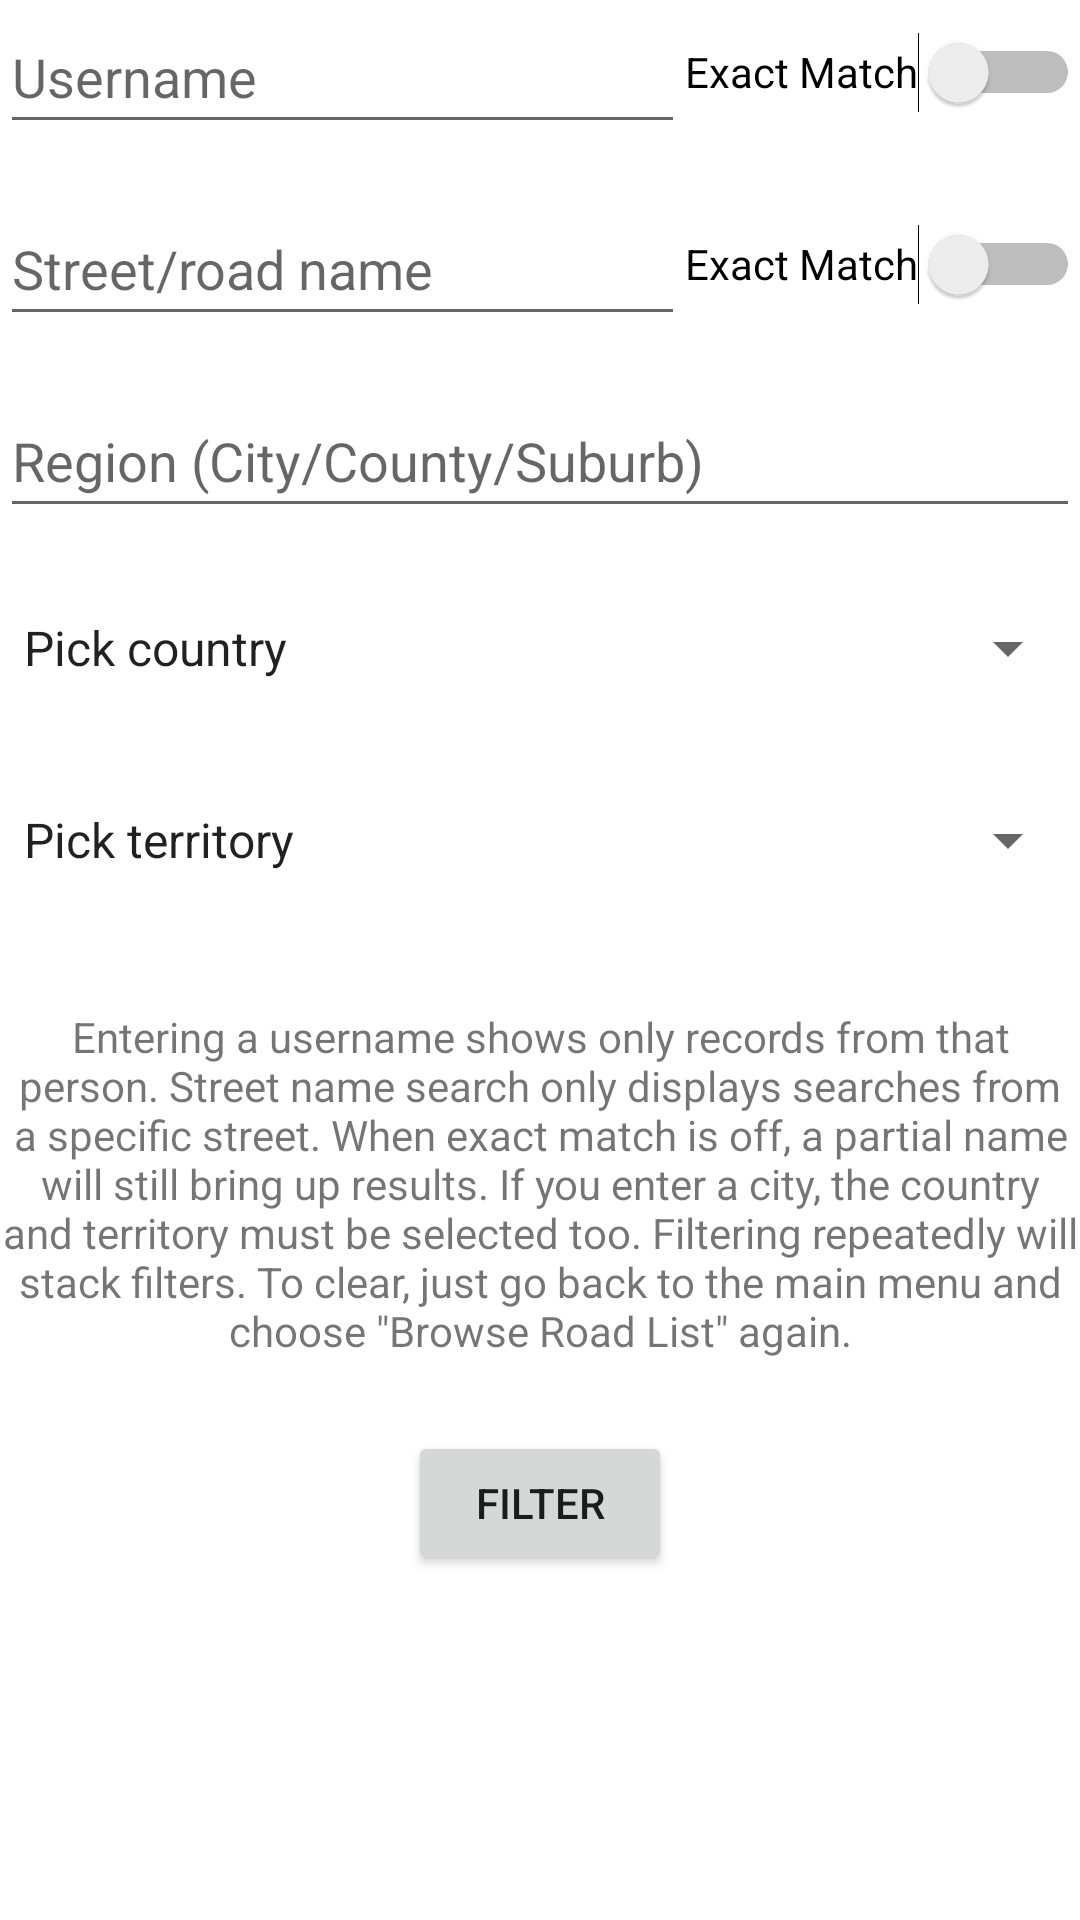

Write the Android layout XML for this screen, with the resource values it uses.
<!-- AndroidManifest.xml: application theme Theme.SpeedLeaderboard.NoActionBar -->
<!-- res/layout/filter_dialog.xml -->
<?xml version="1.0" encoding="utf-8"?>
<androidx.constraintlayout.widget.ConstraintLayout xmlns:android="http://schemas.android.com/apk/res/android"
                                                   xmlns:app="http://schemas.android.com/apk/res-auto"
                                                   android:layout_width="match_parent"
                                                   android:layout_height="match_parent">
    <EditText
            android:layout_width="0dp"
            android:layout_height="0dp"
            android:inputType="textPersonName"
            android:ems="10"
            android:id="@+id/editTextPersonName"
            app:layout_constraintStart_toStartOf="parent"
            android:hint="@string/sortName"
            app:layout_constraintTop_toTopOf="@+id/usernameExactMatchSwitch"
            app:layout_constraintBottom_toBottomOf="@+id/usernameExactMatchSwitch"
            app:layout_constraintEnd_toStartOf="@+id/usernameExactMatchSwitch"
            android:importantForAutofill="no"/>
    <Switch
            android:text="@string/exact_match"
            android:layout_width="wrap_content"
            android:layout_height="wrap_content" android:id="@+id/usernameExactMatchSwitch"
            app:layout_constraintEnd_toEndOf="parent"
            android:minHeight="48dp"
            app:layout_constraintTop_toTopOf="parent"/>
    <Switch
            android:text="@string/exact_match"
            android:layout_width="wrap_content"
            android:layout_height="wrap_content" android:id="@+id/streetNameExactMatchSwitch"
            android:minHeight="48dp"
            app:layout_constraintTop_toBottomOf="@+id/usernameExactMatchSwitch"
            app:layout_constraintEnd_toEndOf="parent" android:layout_marginTop="16dp"/>
    <Switch
            android:text="@string/exact_match"
            android:layout_width="wrap_content"
            android:layout_height="wrap_content" android:id="@+id/streetNameExactMatchSwitch2"
            android:minHeight="48dp"
            app:layout_constraintTop_toBottomOf="@+id/streetNameExactMatchSwitch"
            app:layout_constraintEnd_toEndOf="parent" android:layout_marginTop="16dp" android:checked="true"
            android:enabled="false" android:visibility="invisible"/>
    <EditText
            android:layout_width="0dp"
            android:layout_height="0dp"
            android:inputType="textPersonName"
            android:ems="10"
            android:id="@+id/editTextStreetName"
            app:layout_constraintStart_toStartOf="parent"
            android:hint="@string/street_road_name" app:layout_constraintEnd_toStartOf="@+id/streetNameExactMatchSwitch"
            app:layout_constraintBottom_toBottomOf="@+id/streetNameExactMatchSwitch"
            app:layout_constraintTop_toTopOf="@+id/streetNameExactMatchSwitch" android:importantForAutofill="no"/>
    <EditText
            android:layout_width="0dp"
            android:layout_height="wrap_content"
            android:inputType="textPersonName"
            android:ems="10"
            android:id="@+id/editTextCityName"
            android:hint="@string/region_city_county_suburb"
            app:layout_constraintTop_toTopOf="@+id/streetNameExactMatchSwitch2"
            app:layout_constraintBottom_toBottomOf="@+id/streetNameExactMatchSwitch2"
            app:layout_constraintStart_toStartOf="parent" android:minHeight="48dp"
            android:importantForAutofill="no" app:layout_constraintEnd_toEndOf="@+id/streetNameExactMatchSwitch2"/>
    <Spinner
            android:layout_width="match_parent"
            android:layout_height="wrap_content" android:id="@+id/countrypicker2" android:minHeight="48dp"
            android:entries="@array/countries"
            app:layout_constraintTop_toBottomOf="@+id/streetNameExactMatchSwitch2"
            android:layout_marginTop="16dp" app:layout_constraintEnd_toEndOf="parent"
            app:layout_constraintStart_toStartOf="parent"/>
    <Spinner
            android:layout_width="match_parent"
            android:layout_height="wrap_content" android:id="@+id/statepicker2" android:minHeight="48dp"
            android:entries="@array/provinces"
            app:layout_constraintTop_toBottomOf="@+id/countrypicker2" app:layout_constraintEnd_toEndOf="parent"
            app:layout_constraintStart_toStartOf="parent" android:layout_marginTop="16dp"/>
    <TextView
            android:text="@string/filter_warning"
            android:layout_width="wrap_content"
            android:layout_height="wrap_content" android:id="@+id/filterdialogblurb"
            android:textAlignment="center" app:layout_constraintStart_toStartOf="parent"
            app:layout_constraintEnd_toEndOf="parent" app:layout_constraintTop_toBottomOf="@+id/statepicker2"
            android:layout_marginTop="32dp" android:layout_marginEnd="8dp" android:layout_marginStart="8dp"/>
    <Button
            android:text="@string/filter"
            android:layout_width="wrap_content"
            android:layout_height="wrap_content" android:id="@+id/gofilterbutton"
            app:layout_constraintTop_toBottomOf="@+id/filterdialogblurb" app:layout_constraintEnd_toEndOf="parent"
            app:layout_constraintStart_toStartOf="parent" android:layout_marginTop="24dp"/>
</androidx.constraintlayout.widget.ConstraintLayout>
<!-- resources referenced by this layout -->
<resources>
  <string-array name="countries">
          <item>Pick country</item>
          <item>Canada</item>
          <item>United States of America</item>
      </string-array>
  <string-array name="provinces">
          <item>Pick territory</item>
          <item>Alberta</item>
          <item>British Columbia</item>
          <item>Manitoba</item>
          <item>New Brunswick</item>
          <item>Newfoundland and Labrador</item>
          <item>Northwest Territories</item>
          <item>Nova Scotia</item>
          <item>Nunavut</item>
          <item>Ontario</item>
          <item>Prince Edward Island</item>
          <item>Quebec</item>
          <item>Saskatchewan</item>
          <item>Yukon</item>
      </string-array>
  <string name="exact_match">Exact Match</string>
  <string name="filter">Filter</string>
  <string name="filter_warning">Entering a username shows only records from that person. Street name search only
          displays searches from a specific street. When exact match is off, a partial name will still bring up
          results. If you enter a city, the country and territory must be selected too. Filtering
          repeatedly will stack filters. To clear, just go back to the main menu and choose \"Browse Road List\" again.
      </string>
  <string name="region_city_county_suburb">Region (City/County/Suburb)</string>
  <string name="sortName">Username</string>
  <string name="street_road_name">Street/road name</string>
  <style name="Theme.SpeedLeaderboard.NoActionBar">
          <item name="windowActionBar">false</item>
          <item name="windowNoTitle">true</item>
      </style>
</resources>
